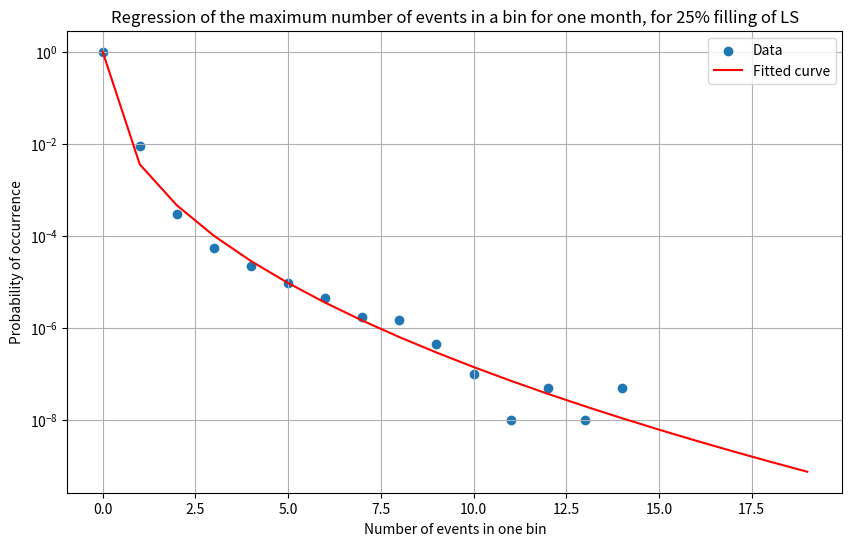

This figure's Python source:
# Log-transform y to handle large multiplicative differences
import numpy as np
from scipy.optimize import curve_fit
import matplotlib.pyplot as plt


filling = "75%"


# regression
def model(x, a, b):
    return np.exp(-a*x**b)


def model_log(x, a, b):
    return np.log(model(x, a, b))


# Data (on remplace les 0.0 par 1e-8 < 1/n_window pour qu'ils tirent la regression vers le bas (si on laisse 0, vu qu'on est en log, le point sera en -infini -> erreur)
y_data_25prc = [0.936603235497742, 0.06066875845554843, 0.002469178930520004,
                0.00011432854212054039, 6.51037531519744e-05, 7.939482091704195e-06,
                3.652161762183929e-05, 3.1757928366816777e-06, 1e-8, 7.939482091704195e-06,
                1.5878964183408389e-06, 3.1757928366816777e-06, 4.763689255022516e-06,
                9.527378510045032e-06, 1e-8, 4.763689255022516e-06]
y_data_25prc = [0.9822229219921605, 0.017422977875196453, 0.0003335875103315505, 1.7107051811874385e-05, 1.504786964933395e-06, 3.167972557754516e-07, 1e-8, 1e-8, 1e-8, 1e-8, 1e-8, 1e-8, 1e-8, 7.91993139438629e-08]

y_data_half = [0.9995740464654931, 0.00040598452495364356, 1.695285706864196e-05, 2.132107790841474e-06, 8.840446937635379e-07]
y_data_half = [0.9989051714873096, 0.0010594667304565483, 3.5361782233824585e-05]

y_data_75prc = [0.9926222422782544, 0.0070631132555965875, 0.00024151374075464957,
                4.4962919747090535e-05, 1.6891086180337106e-05, 4.942562149360006e-06,
                2.73520429624777e-06, 1.1996510071262149e-06, 1.1036789265561177e-06,
                6.238185237056317e-07, 2.39930201425243e-07, 9.597208057009719e-08,
                9.597208057009719e-08, 2.39930201425243e-07]
y_data_75prc = [0.9905819238313743, 0.009019935992380584, 0.0003028878862792267, 5.4608113844385304e-05,
                2.1737676249127014e-05, 9.453249936154573e-06, 4.510687786794568e-06, 1.7274974502617495e-06,
                1.4395812085514578e-06, 4.318743625654374e-07,  9.597208057009719e-08, 1e-8,
                4.7986e-8, 1e-8,  4.7986e-8]

if filling == "25%":
    y_data = y_data_25prc
elif filling == "half":
    y_data = y_data_half
elif filling == "75%":
    y_data = y_data_75prc
else:
    raise ValueError(f"Error in the filling name {filling}")


x_data = [i for i in range(len(y_data))]

# Fit the non-linear model
y_log = np.log(y_data)
params, covariance = curve_fit(model_log, x_data, y_log, p0=[1,1])

a_hat, b_hat = params

print(f"Fitted parameters: a={a_hat:.3f}, b={b_hat:.3f}")

# Plot results
model_list = [1]
x_reg = 0
x_reg_list = [0]
while model_list[-1] > 8.68 * 1e-10:
    x_reg += 1
    model_list.append(model(x_reg, a_hat, b_hat))
    x_reg_list.append(x_reg)


# plot
fig, ax = plt.subplots(figsize=(10, 6))
plt.scatter(x_data, y_data, label="Data")
plt.plot(x_reg_list, model_list, color='red', label="Fitted curve")
ax.set_xlabel('Number of events in one bin')
ax.set_ylabel('Probability of occurrence')
ax.set_title('Regression of the maximum number of events in a bin for one month, for 25% filling of LS')
ax.grid(True)
plt.legend()
plt.yscale('log')
plt.show()
